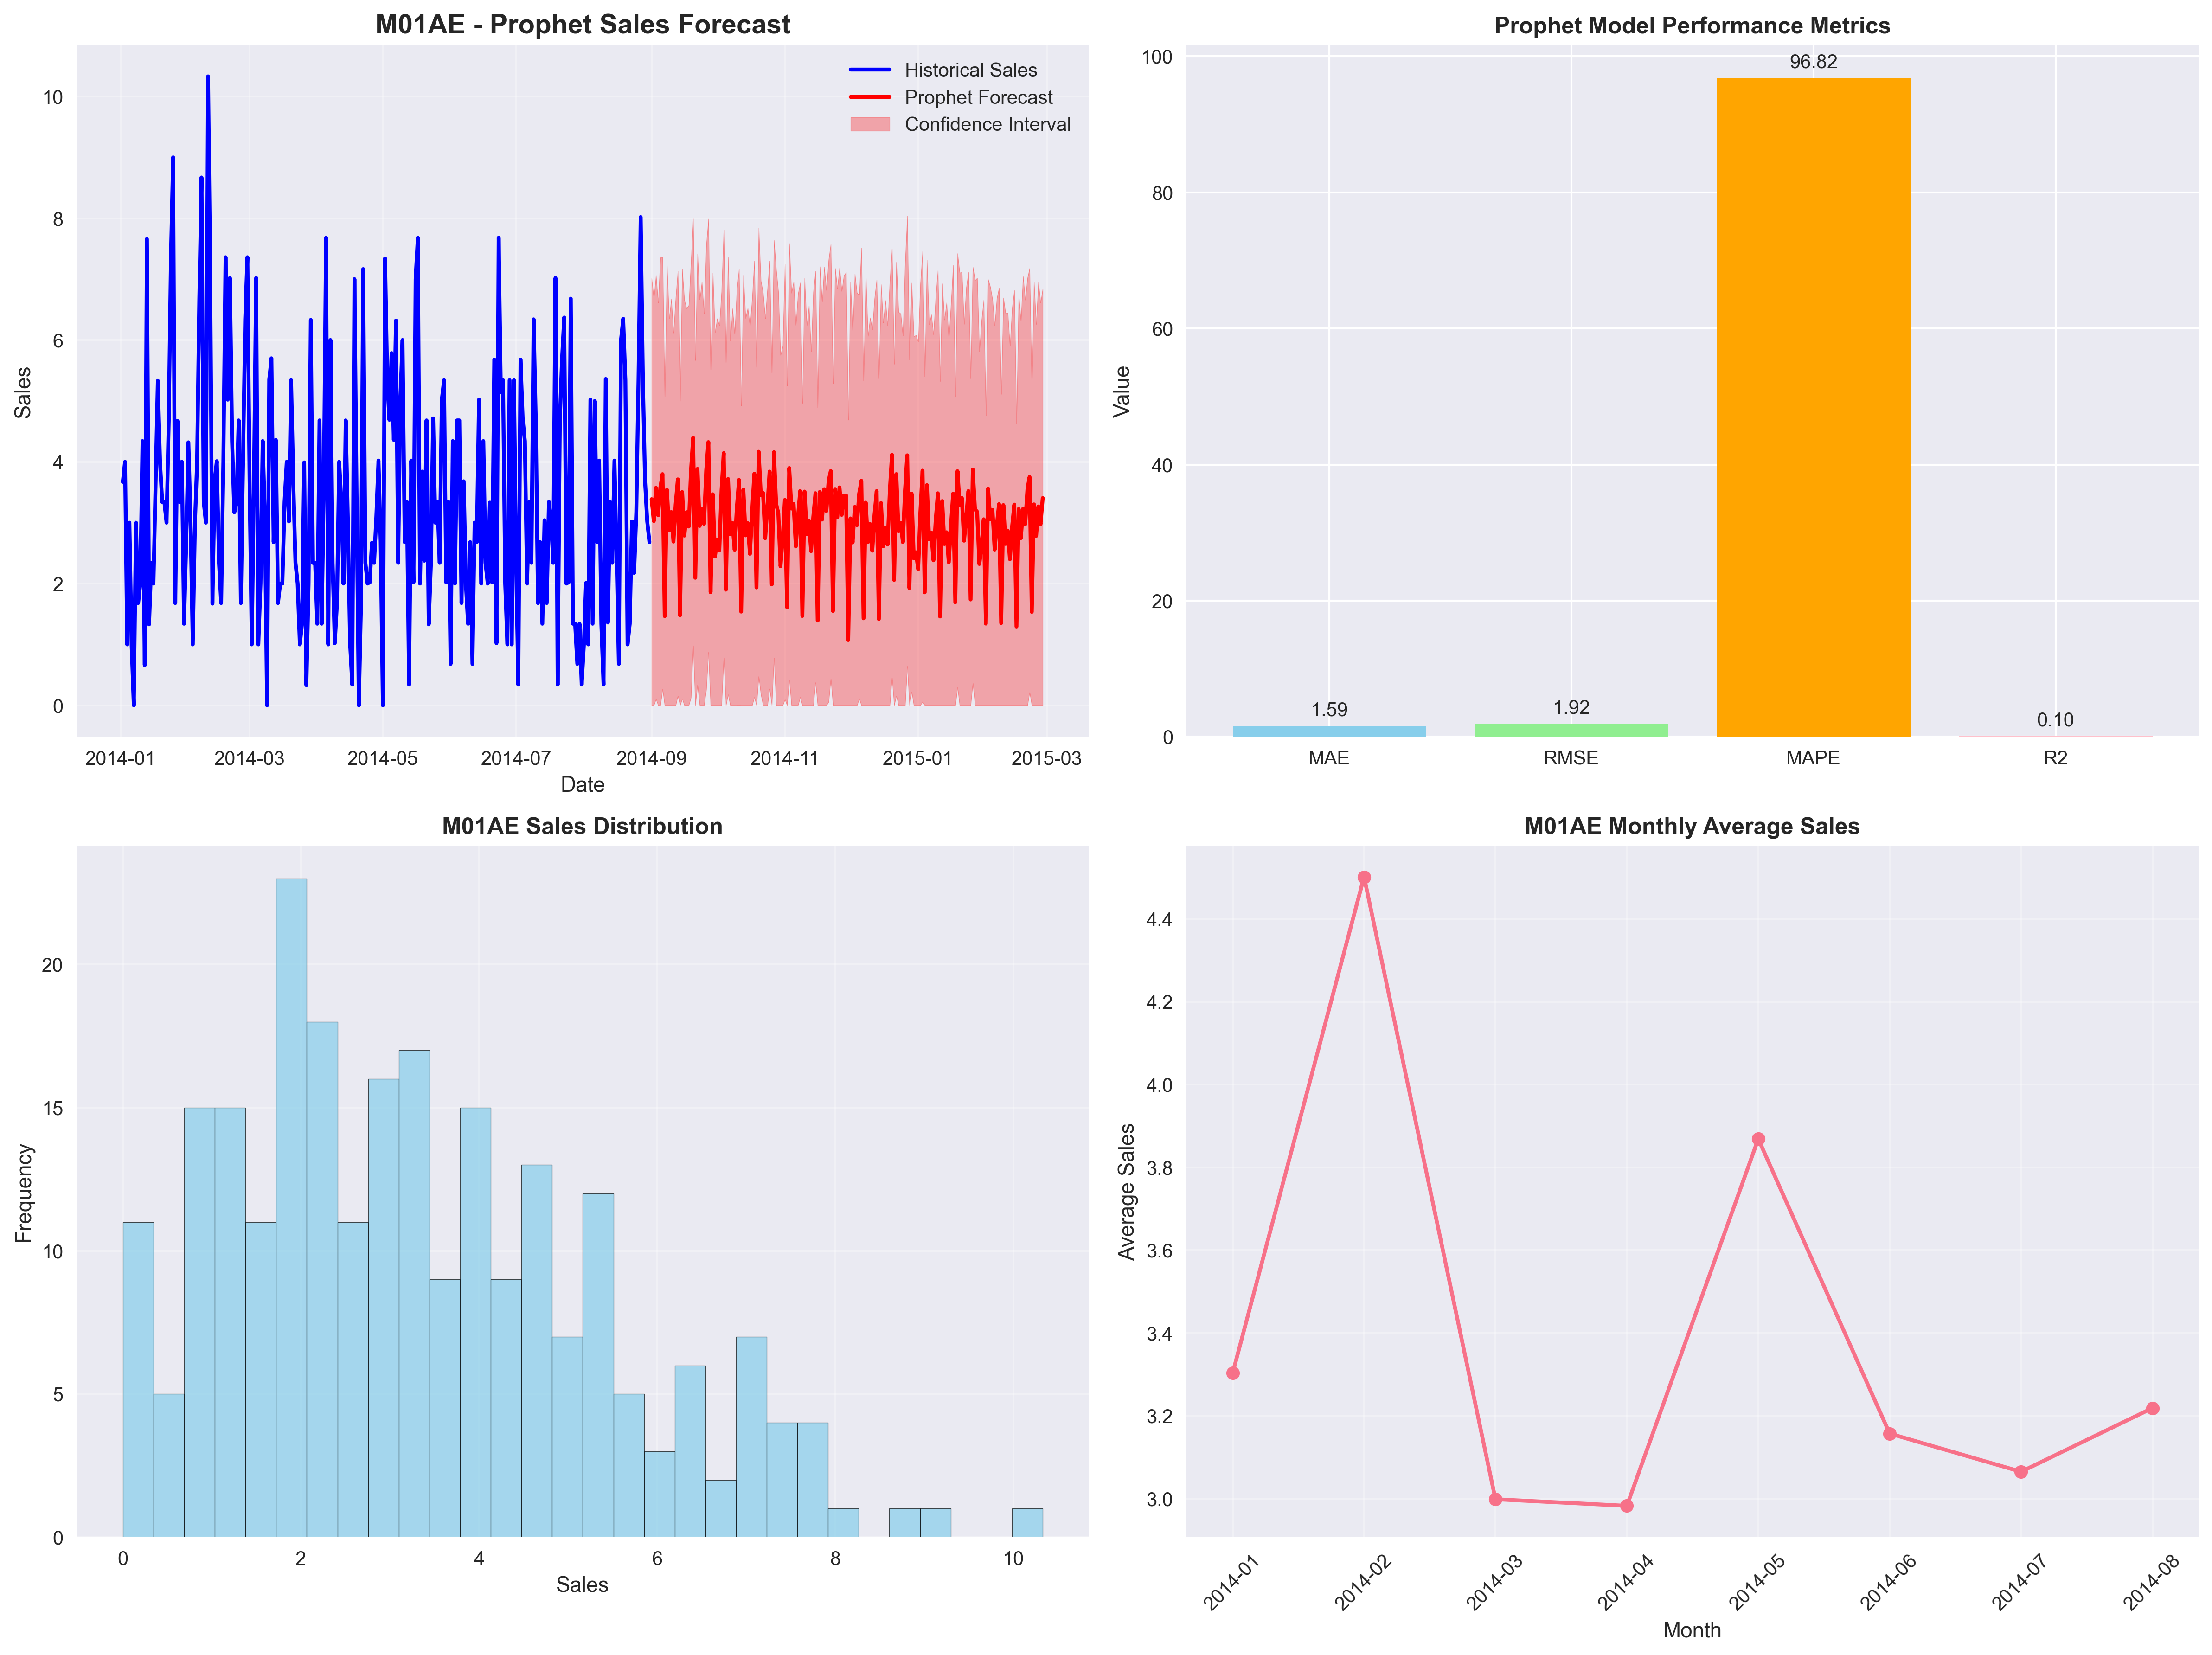

The file beside this chart, header and first rows:
date, drug_name, predicted_sales, confidence_lower, confidence_upper
2014-09-01, M01AE, 3.386, 0.0, 7.014
2014-09-02, M01AE, 3.027, 0.0, 6.693
2014-09-03, M01AE, 3.573, 0.1009, 7.064
2014-09-04, M01AE, 3.122, 0.0, 6.613
2014-09-05, M01AE, 3.577, 0.0, 7.355
2014-09-06, M01AE, 3.797, 0.2635, 7.37
2014-09-07, M01AE, 1.465, 0.0, 5.075
2014-09-08, M01AE, 3.541, 0.0, 7.246
2014-09-09, M01AE, 2.873, 0.0, 6.354
2014-09-10, M01AE, 3.175, 0.0, 6.674
2014-09-11, M01AE, 2.688, 0.0, 6.12
2014-09-12, M01AE, 3.296, 0.0, 6.686
2014-09-13, M01AE, 3.712, 0.1563, 7.132
2014-09-14, M01AE, 1.478, 0.0, 4.999
2014-09-15, M01AE, 3.503, 0.1073, 7.171
2014-09-16, M01AE, 2.787, 0.0, 6.653
2014-09-17, M01AE, 3.172, 0.0, 6.522
2014-09-18, M01AE, 2.937, 0.0, 6.573
2014-09-19, M01AE, 3.83, 0.1252, 7.28
2014-09-20, M01AE, 4.394, 0.9805, 7.993
2014-09-21, M01AE, 2.095, 0.0, 5.67
2014-09-22, M01AE, 3.883, 0.3364, 7.418
2014-09-23, M01AE, 2.947, 0.0, 6.669
2014-09-24, M01AE, 3.223, 0.0, 6.962
2014-09-25, M01AE, 2.982, 0.0, 6.431
2014-09-26, M01AE, 3.861, 0.2564, 7.566
2014-09-27, M01AE, 4.323, 0.8711, 7.99
2014-09-28, M01AE, 1.857, 0.0, 5.518
2014-09-29, M01AE, 3.466, 0.0, 7.101
2014-09-30, M01AE, 2.444, 0.0, 6.127
2014-10-01, M01AE, 2.724, 0.0, 6.353
2014-10-02, M01AE, 2.549, 0.0, 6.239
2014-10-03, M01AE, 3.528, 0.0, 6.8
2014-10-04, M01AE, 4.142, 0.7821, 7.808
2014-10-05, M01AE, 1.9, 0.0, 5.635
2014-10-06, M01AE, 3.718, 0.176, 7.371
2014-10-07, M01AE, 2.809, 0.0, 5.987
2014-10-08, M01AE, 2.996, 0.0, 6.517
2014-10-09, M01AE, 2.555, 0.0, 6.098
2014-10-10, M01AE, 3.236, 0.0, 6.828
2014-10-11, M01AE, 3.702, 0.003535, 7.168
2014-10-12, M01AE, 1.539, 0.0, 4.919
2014-10-13, M01AE, 3.544, 0.0, 7.066
2014-10-14, M01AE, 2.791, 0.0, 6.361
2014-10-15, M01AE, 2.992, 0.0, 6.526
2014-10-16, M01AE, 2.488, 0.0, 6.23
2014-10-17, M01AE, 3.169, 0.0, 6.683
2014-10-18, M01AE, 3.804, 0.131, 7.3
2014-10-19, M01AE, 1.936, 0.0, 5.555
2014-10-20, M01AE, 4.166, 0.4749, 7.841
2014-10-21, M01AE, 3.454, 0.1807, 6.975
2014-10-22, M01AE, 3.488, 0.0, 6.774
2014-10-23, M01AE, 2.745, 0.0, 6.358
2014-10-24, M01AE, 3.254, 0.0, 6.839
2014-10-25, M01AE, 3.84, 0.2718, 7.302
2014-10-26, M01AE, 1.986, 0.0, 5.462
2014-10-27, M01AE, 4.158, 0.7746, 7.64
2014-10-28, M01AE, 3.307, 0.0, 7.16
2014-10-29, M01AE, 3.158, 0.0, 6.791
2014-10-30, M01AE, 2.284, 0.0, 5.753
... 120 more rows
